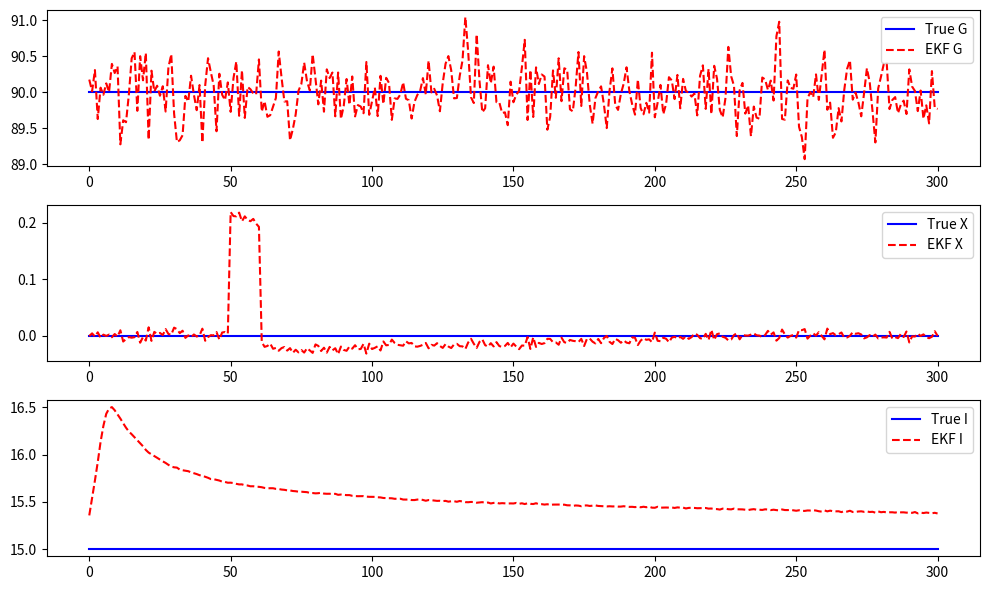
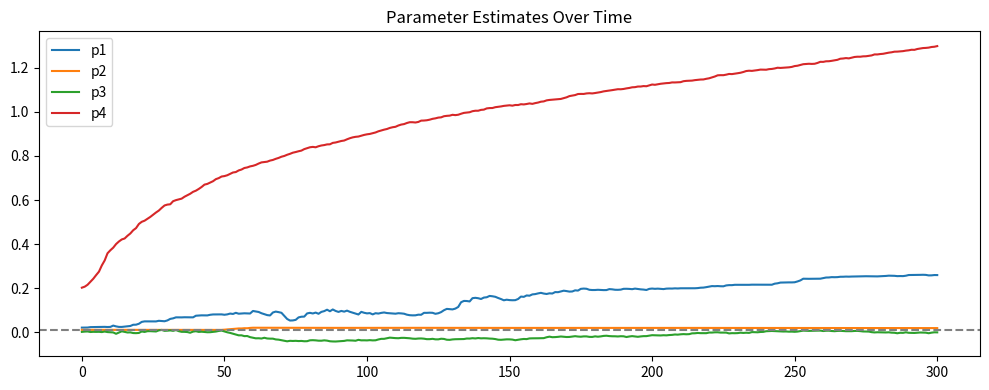

Write the Python code that produced these figures, in order.
import numpy as np
import matplotlib.pyplot as plt
from scipy.integrate import odeint

def gm_model(y, t, p1, p2, p3, p4, Gb, Ib, D_t, u_t):
    G, X, I = y
    dGdt = -(p1 + X) * G + p1 * Gb + D_t(t)
    dXdt = -p2 * X + p3 * (I - Ib)
    dIdt = -p4 * (I - Ib) + u_t(t)
    return [dGdt, dXdt, dIdt]

def simulate_glucose_insulin(p, Gb=90, Ib=15, T=300, dt=1.0):
    p1, p2, p3, p4 = p
    times = np.arange(0, T + dt, dt)

    D_t = lambda t: 20.0 if 50 <= t <= 60 else 0.0
    u_t = lambda t: 1.0 if 100 <= t <= 110 else 0.0

    y0 = [Gb, 0.0, Ib]
    solution = odeint(gm_model, y0, times, args=(p1, p2, p3, p4, Gb, Ib, D_t, u_t))
    G, X, I = solution.T

    return times, G, X, I, D_t, u_t

def ekf_step(x, P, z, u, D, dt, params, R, Q):
    p1, p2, p3, p4, Gb, Ib = params

    G, X, I = x
    dG = -(p1 + X) * G + p1 * Gb + D
    dX = -p2 * X + p3 * (I - Ib)
    dI = -p4 * (I - Ib) + u
    x_pred = x + dt * np.array([dG, dX, dI])

    A = np.array([
        [-(p1 + X), -G, 0],
        [0, -p2, p3],
        [0, 0, -p4]
    ])
    A = np.eye(3) + dt * A

    P_pred = A @ P @ A.T + Q
    H = np.eye(3)
    K = P_pred @ H.T @ np.linalg.inv(H @ P_pred @ H.T + R)
    x_upd = x_pred + K @ (z - x_pred)
    P_upd = (np.eye(3) - K @ H) @ P_pred

    return x_upd, P_upd
    
# Mutual Information (MI) approximation
def mi_approx(P):
    return 0.5 * np.log(np.linalg.det(P) + 1e-6)

# Gradient Descent Parameter Learning
def update_parameters(params, x, z, u, D, Gb, Ib, dt, lr):
    params = np.array(params)  # Ensure NumPy array
    p1, p2, p3, p4 = params
    G, X, I = x
    pred = np.array([
        -(p1 + X) * G + p1 * Gb + D,
        -p2 * X + p3 * (I - Ib),
        -p4 * (I - Ib) + u
    ])
    error = pred * dt - (z - x)
    grad = np.array([
        (-G + Gb) * dt * error[0],
        -X * dt * error[1],
        (I - Ib) * dt * error[1],
        -(I - Ib) * dt * error[2]
    ])
    return params - lr * grad


def select_active_input(x, P, u_candidates, D, dt, theta, R, Q):
    best_u, max_mi = None, -np.inf
    for u in u_candidates:
        x_pred, P_pred = ekf_step(x.copy(), P.copy(), x, u, D, dt, theta, R, Q)
        mi = 0.5 * np.log(np.linalg.det(P_pred) + 1e-6)
        if mi > max_mi:
            best_u, max_mi = u, mi
    return best_u

if __name__ == "__main__":
    true_params = [0.01, 0.02, 0.0005, 0.1]
    est_params = [0.02, 0.01, 0.0003, 0.2]  # initial guess
    Gb, Ib = 90, 15
    T, dt = 300, 1.0
    times, G_true, X_true, I_true, D_t, u_t = simulate_glucose_insulin(true_params, Gb, Ib, T, dt)

    x_est = np.array([Gb, 0.0, Ib])
    P = np.eye(3)
    Q = 1e-3 * np.eye(3)
    R = 1e-1 * np.eye(3)
    x_hist, P_hist, theta_hist = [], [], []

    for i, t in enumerate(times):
        D = D_t(t)
        u_candidates = np.linspace(0.5, 1.5, 5)
        
        theta = np.concatenate([est_params, [Gb, Ib]])
        u = select_active_input(x_est, P, u_candidates, D, dt, theta, R, Q)

        z = np.array([G_true[i], X_true[i], I_true[i]]) + np.random.multivariate_normal(np.zeros(3), R)

        x_est, P = ekf_step(x_est, P, z, u, D, dt, theta, R, Q)
        est_params = update_parameters(est_params, x_est, z, u, D, Gb, Ib, dt, 1e-2)

        x_hist.append(x_est.copy())
        P_hist.append(P.copy())
        theta_hist.append(est_params.copy())

    x_hist = np.array(x_hist)
    theta_hist = np.array(theta_hist)

    plt.figure(figsize=(10, 6))
    plt.subplot(3, 1, 1)
    plt.plot(times, G_true, 'b-', label='True G')
    plt.plot(times, x_hist[:, 0], 'r--', label='EKF G')
    plt.legend()

    plt.subplot(3, 1, 2)
    plt.plot(times, X_true, 'b-', label='True X')
    plt.plot(times, x_hist[:, 1], 'r--', label='EKF X')
    plt.legend()

    plt.subplot(3, 1, 3)
    plt.plot(times, I_true, 'b-', label='True I')
    plt.plot(times, x_hist[:, 2], 'r--', label='EKF I')
    plt.legend()
    plt.tight_layout()
    plt.show()

    plt.figure(figsize=(10, 4))
    for j in range(4):
        plt.plot(times, theta_hist[:, j], label=f'p{j+1}')
    plt.axhline(true_params[0], linestyle='--', color='gray')
    plt.title('Parameter Estimates Over Time')
    plt.legend()
    plt.tight_layout()
    plt.show()
